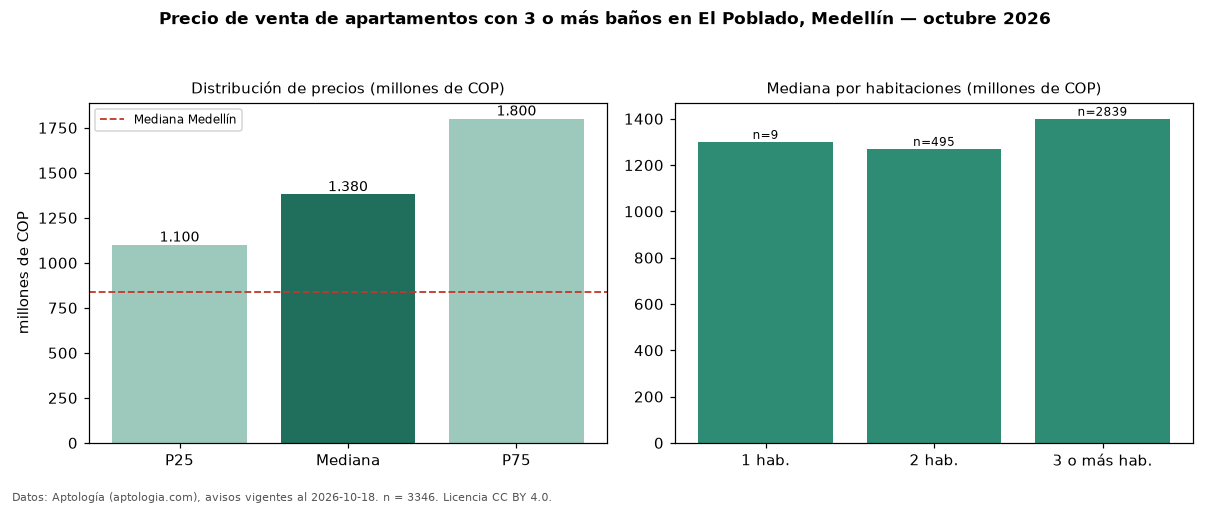

Values plotted in this chart, from the file beside it:
seccion, metrica, valor, moneda, n
filtro, ban3, con 3 o más baños, , 3346
precio, p25, 1100000000, COP, 3346
precio, mediana, 1380000000, COP, 3346
precio, p75, 1800000000, COP, 3346
precio, minimo, 280000000, COP, 3346
precio, maximo, 4250000000, COP, 3346
m2, mediana_precio_m2, 7941176, COP, 3287
m2, area_mediana_m2, 175.3, m2, 3287
admin, mediana_admin_mes, 1000000, COP, 2368
banos, mediana_banos, 4.0, , 
parqueadero, pct_con_parqueadero, 96.5, %, 3312
estrato, estrato_mas_frecuente, 6, , 3153
habitaciones, 1, 1300000000, COP, 9
habitaciones, 2, 1270000000, COP, 495
habitaciones, 3+, 1400000000, COP, 2839
ciudad, mediana_ciudad_referencia, 840000000, COP, 
ciudad, mediana_m2_ciudad, 7500000, COP, 
fuente, fecha_datos, 2026-10-18, , 
fuente, atribucion, https://www.aptologia.com/venta/medellin…, , 
fuente, licencia, CC BY 4.0, , 
